Run: headless pygame with SDL's dummy video driver; simulated clock (each Clock.tick advances the game by its frame time, no real sleeping); random seed 0; keys injected as events and as key.get_pressed() state; no mouse input; restart key C tapped at the start of phases 3 and 4.
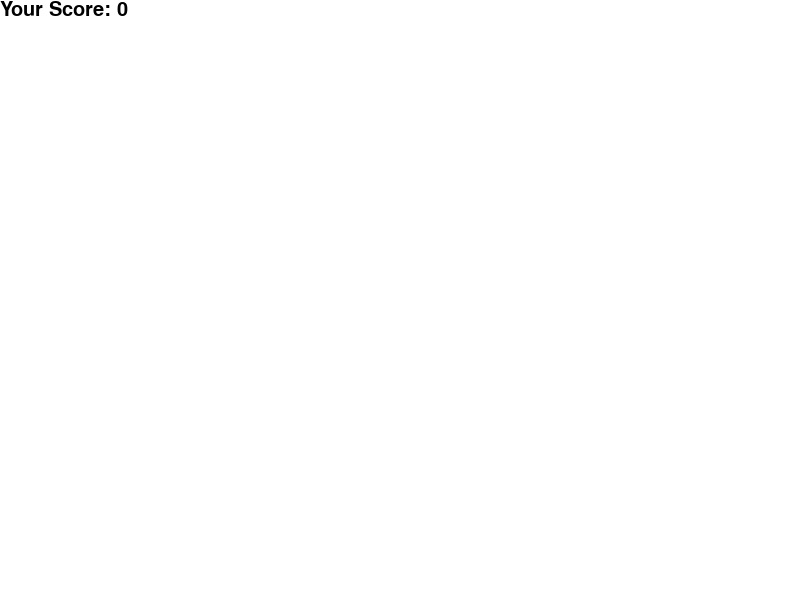
Frame 1 of 4 · flips 1–60 · no input
Frame 2 of 4 · flips 61–180 · tapped SPACE, RETURN · held RIGHT (→), D · screen unchanged from frame 1, image omitted
Frame 3 of 4 · flips 181–300 · tapped C · held DOWN (↓), S · screen unchanged from frame 2, image omitted
Frame 4 of 4 · flips 301–420 · tapped C · held LEFT (←), A, UP (↑), W · screen unchanged from frame 3, image omitted

The pygame program that drew these frames:

import pygame
import sys
import random

#초기화
pygame.init()

#화면 크기 및 색상 설정
WIDTH, HEIGHT = 800, 600
window = pygame.display.set_mode((WIDTH, HEIGHT))
pygame.display.set_caption("Survival Game")

#색깔
BLACK = (0, 0, 0)
WHITE = (255, 255, 255)
RED = (255, 0, 0)
GREEN = (0, 255, 0)
BLUE = (0, 0, 255)

#프레임
framerate = 100

#Player 클래스
class Player:
    def __init__(self):
        self.x, self.y = WIDTH//2, HEIGHT//2
        self.width = 10
        self.height = 10
        self.velocity = 5

    def move(self, direction):
        if direction == "left" and self.x - self.velocity > 0:
            self.x -= self.velocity
        elif direction == "right" and self.x + self.velocity < WIDTH - self.width:
            self.x += self.velocity
        elif direction == "up" and self.y - self.velocity > 0: 
            self.y -= self.velocity
        elif direction == "down" and self.y + self.velocity < WIDTH - self.height:
            self.y += self.velocity

#Enemy 클래스
class Enemy:
    def __init__(self):
        self.x = random.randint(0, WIDTH)
        self.y = random.randint(0, HEIGHT)
        self.width = 10
        self.height = 10
        self.velocity = 3

    def move_towards(self, target_x, target_y):
        if target_x > self.x:
            self.x += self.velocity
        else:
            self.x -= self.velocity

        if target_y > self.y:
            self.y += self.velocity
        else:
            self.y -= self.velocity

player = Player()
enemy = Enemy()

#체력, 점수, 경험치, 레벨
score = 0
hp = 100
level = 1
exp = 0


#게임 종료 후 점수 표시
def Display_score(score):
    value = pygame.font.SysFont('comicsans', 30).render("Your Score: " + str(score), True, BLACK)
    window.blit(value, [0, 0])

#체력, 레벨, 경험치 표시
def Display_info(hp, level, exp):
    hp_text = pygame.font.SysFont('comicsans', 30).render("HP: " + str(hp), True, BLACK)
    level_text = pygame.font.SysFont('comicsans', 30).render("Level: " + str(level), True, BLACK)
    exp_text = pygame.font.SysFont('comicsans', 30).render("exp: " + str(exp), True, BLACK)
    window.blit(hp_text, [10, 10])
    window.blit(level_text, [10, 40])
    window.blit(exp_text, [10, 70])

#메인 함수
def gameLoop():
    global player, enemy
    global score, hp, level, exp

     #게임 종료
    game_over = False
    game_close = False

    while not game_over: 
        while game_close == True:
            window.fill(WHITE)
            Display_score(score)
            pygame.display.update()

        #재도전
        for event in pygame.event.get():
            if event.type == pygame.KEYDOWN:
                if event.key == pygame.K_q:
                    game_over = True
                    game_close = False
                if event.key == pygame.K_c:
                    gameLoop()

        #player 이동
        keys = pygame.key.get_pressed()
        if keys[pygame.K_LEFT]:
            player.move("left")
        if keys[pygame.K_RIGHT]:
            player.move("right")
        if keys[pygame.K_UP]:
            player.move("up")
        if keys[pygame.K_DOWN]:
            player.move("down")            

        #enemy가 palyer 추격
        if not game_over:
            enemy.move_towards(player.x, player.y)

        #충돌 검사
        if abs(player.x - enemy.x) < player.width and abs(player.y - enemy.y) < player.height:
            print("Game Over!")
            game_close = True

        #화면 초기화
        window.fill(WHITE)

        #player 그리기
        pygame.draw.rect(window, BLUE, (player.x, player.y, player.width, player.height))

        #enemy 그리기
        pygame.draw.rect(window, RED, (enemy.x, enemy.y, enemy.width, enemy.height))

        #프레임 100Hz 제한
        pygame.time.Clock().tick(framerate)    

        Display_info(hp, level, exp)
        pygame.display.update()

    pygame.quit()
    quit()

gameLoop()
